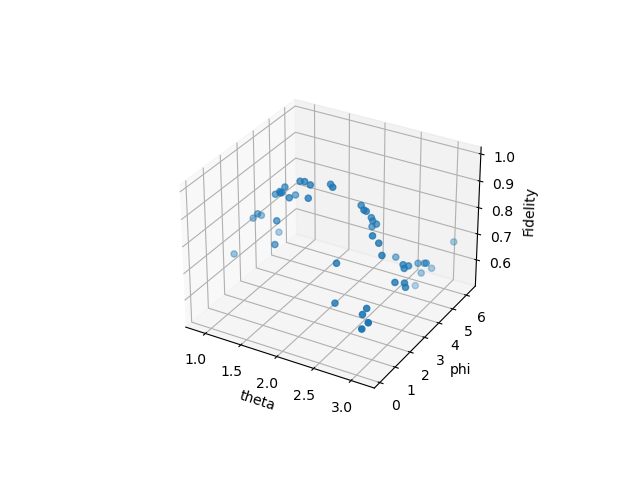

Source data for this figure (header and first rows):
Case, Theta, Phi, X, Y, Z, err, temTh, temPh, cost, fev
Case1, 1.644, 2.111, (0.8554045571735495+5.551115123125783e-1…, (0.5127097605362259+0j), (-0.07356456359966745+1.3078361863604905…, 0.898, 1.644, 2.111, 0.9313, 12552
Case1, 2.16, 2.454, (0.6914416476022172+2.7755575615628914e-…, (0.5777222312497778+0j), (-0.31456739830963476+8.51068738588603e-…, 0.428, 1.902, 2.283, 0.9915, 12518
Case1, 1.08, 2.847, (0.5462971749298813+1.850371707708594e-1…, (0.6664634977648148+0j), (-0.05257935326442388+4.3419170777794344…, 0.4561, 1.628, 2.471, 0.7877, 12560
Case1, 2.528, 3.191, (0.4026594889945234+1.3877787807814457e-…, (0.6436262746320767+0j), (-0.24383071823621377+3.1477391457911227…, 0.3883, 1.853, 2.651, 0.8734, 12560
Case1, 2.037, 2.896, (0.3655347514753095+1.1102230246251566e-…, (0.6881921173601627+0j), (-0.2849868405198924+3.4737053848829586e…, 0.3397, 1.89, 2.7, 0.9724, 12605
Case1, 1.497, 2.503, (0.4036264981328307+9.25185853854297e-18…, (0.7069986321131514+0j), (-0.22522827316663244+3.0494387901985784…, 0.3426, 1.824, 2.667, 0.9409, 12591
Case1, 2.872, 2.209, (0.3765692406203991+7.93016446160826e-18…, (0.6286960566865664+0j), (-0.3307351006850335+3.490494401865082e-…, 0.3424, 1.974, 2.602, 0.8108, 12534
Case1, 3.117, 0.1473, (0.32994820380595974+7.15573433840433e-1…, (0.5470745987531778+0j), (-0.4143555654364298+3.1185936988238953e…, 0.4061, 2.117, 2.295, 0.6942, 12626
Case1, 3.043, 2.847, (0.2964487227104055+6.3606527452482924e-…, (0.4967103716888781+0j), (-0.4788921389070706+3.96541579779648e-1…, 0.5545, 2.22, 2.356, 0.744, 12582
Case1, 1.031, 2.553, (0.314456698811908+5.724587470723464e-18…, (0.518356862001763+0j), (-0.3795926505970414+2.8742392781336312e…, 0.466, 2.101, 2.376, 0.788, 12521
Case1, 2.749, 5.203, (0.2551882119638629+5.204170427930421e-1…, (0.4548338998875777+0j), (-0.4290732762256091+4.559708056974429e-…, 0.5878, 2.16, 2.633, 0.5309, 12539
Case1, 2.43, 1.424, (0.2877644637332735+4.7704895589362195e-…, (0.4089443781346158+0j), (-0.4564179070823487+5.472139777662259e-…, 0.6285, 2.182, 2.532, 0.7869, 12459
Case1, 3.019, 2.896, (0.2679166871293283+4.403528823633434e-1…, (0.38662113217563665+0j), (-0.4976534168912996+5.2236804488290826e…, 0.7119, 2.247, 2.56, 0.7532, 12655
Case1, 3.117, 2.503, (0.24982400896026835+4.212899870229388e-…, (0.3604133155617619+0j), (-0.533513802734507+4.576119671063893e-1…, 0.792, 2.309, 2.556, 0.7136, 12501
Case1, 2.921, 5.449, (0.2223461876655238+3.932039878880763e-1…, (0.3265764678679489+0j), (-0.5629930245547752+4.397704436966595e-…, 0.8828, 2.35, 2.749, 0.5998, 12529
Case1, 2.577, 3.289, (0.20354327252402088+7.15573433840433e-1…, (0.33924088103116357+0j), (-0.5806093083482085+4.486266103164614e-…, 0.9066, 2.364, 2.783, 0.8486, 12660
Case1, 1.448, 2.405, (0.23077652231449994+6.7348087890864275e…, (0.36254311320889987+0j), (-0.5392551916689482+4.30250381122344e-1…, 0.8147, 2.31, 2.76, 0.9254, 12477
Case1, 1.792, 2.405, (0.2543579101131768+6.3606527452482924e-…, (0.3825655842119209+0j), (-0.5214688610293883+3.2179556989378962e…, 0.7533, 2.281, 2.741, 0.987, 12512
Case1, 3.068, 2.111, (0.24429162173256855+5.843279076974508e-…, (0.3644210663071864+0j), (-0.5465121029056674+4.003547705056258e-…, 0.8066, 2.323, 2.708, 0.7326, 12440
Case1, 1.154, 2.307, (0.26594627801089077+5.551115123125783e-…, (0.3768973003943877+0j), (-0.4989244320601346+3.539004354070678e-…, 0.7248, 2.264, 2.688, 0.8256, 12539
Case1, 2.798, 2.356, (0.2646258409554474+5.28677630773884e-18…, (0.3702934813206825+0j), (-0.5200015574469387+4.514001973756595e-…, 0.7538, 2.29, 2.672, 0.8423, 12635
Case1, 2.479, 3.093, (0.2539695746994066+5.046468293750712e-1…, (0.3813933465872793+0j), (-0.5321990515460144+4.271821878382057e-…, 0.7656, 2.298, 2.691, 0.8976, 12464
Case1, 2.945, 4.32, (0.2350908994732699+4.827056628805028e-1…, (0.3680570199552386+0j), (-0.551702800626763+5.1824527074427155e-…, 0.8173, 2.326, 2.762, 0.6792, 12529
Case1, 1.546, 1.62, (0.26689938856552725+4.1922484002772836e…, (0.3547651814596574+0j), (-0.5276926327455265+4.144756087300552e-…, 0.7748, 2.294, 2.714, 0.7754, 12511
Case1, 1.89, 2.307, (0.2843655719815725+4.024558464266192e-1…, (0.36608114030354516+0j), (-0.5191321970516611+4.37981111388802e-1…, 0.7374, 2.278, 2.698, 0.9868, 12517
Case1, 2.945, 0.8836, (0.27922869837721853+3.602887219336446e-…, (0.3472409429806259+0j), (-0.5368880848728753+4.272268542950304e-…, 0.7792, 2.303, 2.628, 0.6918, 12534
Case1, 2.528, 3.289, (0.26575768698835767+3.469446951953614e-…, (0.3554755723960041+0j), (-0.547284259994309+4.037405480984619e-1…, 0.7948, 2.312, 2.653, 0.8566, 12625
Case1, 3.043, 3.142, (0.2562663410244877+3.3455381322409848e-…, (0.3462806283936311+0j), (-0.5632807052328049+3.893212428092311e-…, 0.8295, 2.338, 2.67, 0.7381, 12403
Case1, 2.872, 4.958, (0.23850820132101064+3.469446951953614e-…, (0.3321052303871698+0j), (-0.5770908900797924+2.8745633097099296e…, 0.8752, 2.356, 2.749, 0.6029, 12569
Case1, 1.522, 3.043, (0.23382123042335662+3.353798720221827e-…, (0.3541679221437634+0j), (-0.5562189379328853+2.7181380135836202e…, 0.837, 2.328, 2.759, 0.8879, 12537
Case1, 3.142, 2.454, (0.2262786100871193+3.2456116647308e-18j…, (0.3427431504617065+0j), (-0.5705344560640826+2.1464588667311126e…, 0.8703, 2.355, 2.749, 0.7024, 12690
Case1, 2.528, 2.7, (0.22690083243063366+3.144186300207963e-…, (0.34829881575773153+0j), (-0.578254779723067+2.003856357759448e-1…, 0.8718, 2.36, 2.747, 0.925, 12444
Case1, 1.497, 2.307, (0.2424172764837004+3.0489079274743882e-…, (0.3580394376064684+0j), (-0.5585026784102569+1.9743940109726387e…, 0.8268, 2.334, 2.734, 0.9298, 12546
Case1, 3.043, 0.09817, (0.23556992599295584+2.959234164901612e-…, (0.3446398905883939+0j), (-0.5713462680650199+2.0050965438711488e…, 0.8599, 2.355, 2.656, 0.6674, 12602
Case1, 1.718, 2.454, (0.24676869767241683+2.8746846173329944e…, (0.35664000178368677+0j), (-0.559214388247601+2.136173182428707e-1…, 0.8246, 2.337, 2.651, 0.9806, 12606
Case1, 1.522, 1.865, (0.2664636688256492+2.7948322668515222e-…, (0.3547870855299105+0j), (-0.5423176642871838+2.006622428380965e-…, 0.7898, 2.314, 2.629, 0.8494, 12591
Case1, 2.43, 2.994, (0.2618522280776037+1.2189948750107294e-…, (0.3626604949263127+0j), (-0.5481255340768946+2.0557371972709656e…, 0.7924, 2.317, 2.639, 0.9203, 12559
Case1, 2.7, 4.025, (0.2462638916384539+1.9173259471322603e-…, (0.3602546418988342+0j), (-0.5574903698412774+2.6799433316137997e…, 0.8197, 2.327, 2.675, 0.6978, 12596
Case1, 2.724, 2.307, (0.24764850999778382+1.8681637433596383e…, (0.3579953801397365+0j), (-0.5666370207608225+1.9038897422907423e…, 0.8298, 2.337, 2.666, 0.8657, 12640
Case1, 3.068, 6.234, (0.24136705619662055+1.8214596497756475e…, (0.3472085968397165+0j), (-0.5774033566587692+1.8580420691661474e…, 0.8576, 2.356, 2.755, 0.6734, 12491
Case1, 0.8836, 1.963, (0.25289879961326645+1.1000685457413899e…, (0.3459551748081855+0j), (-0.5478473410289542+2.136159635205027e-…, 0.8178, 2.32, 2.736, 0.6697, 12624
Case1, 2.479, 3.485, (0.24194251199502276+1.073876437509452e-…, (0.3515102338085691+0j), (-0.5535735097574697+1.9662034902213763e…, 0.8289, 2.323, 2.754, 0.8221, 12603
Case1, 3.093, 4.123, (0.23536714473584536+1.0892449732877626e…, (0.3439695432376678+0j), (-0.5639275085120674+1.3921584569273303e…, 0.8534, 2.341, 2.785, 0.7017, 12489
Case1, 1.914, 2.062, (0.24888988536471027+4.336808689942018e-…, (0.34623934452556543+0j), (-0.5587675618047981+1.1476003519932076e…, 0.8324, 2.332, 2.769, 0.9522, 12622
Case1, 2.994, 4.516, (0.24016097481144114+5.01142337504411e-1…, (0.3391812634363545+0j), (-0.5683322050972422+8.205027956069243e-…, 0.8578, 2.346, 2.808, 0.6732, 12570
Case1, 2.921, 0.7363, (0.23813876666000616+4.902479388630107e-…, (0.32827855530815336+0j), (-0.5771880730307484+1.009117593754913e-…, 0.8795, 2.359, 2.763, 0.6753, 12524
Case1, 1.374, 2.454, (0.24631035875435425+4.798171316531594e-…, (0.33742491103044797+0j), (-0.560756617816985+1.4071015168070167e-…, 0.8458, 2.338, 2.756, 0.9076, 12512
Case1, 1.203, 3.387, (0.2364560021530278+4.698209414103852e-1…, (0.34925006233971245+0j), (-0.5415763750179856+1.456179091824879e-…, 0.8246, 2.314, 2.769, 0.7065, 12735
Case1, 2.503, 0.9817, (0.2417386525122562+4.602327589326222e-1…, (0.33536837124285146+0j), (-0.5469157863743663+1.802481580889037e-…, 0.8386, 2.318, 2.733, 0.6686, 12474
Case1, 1.374, 2.749, (0.2444104850123684+1.5612511283791264e-…, (0.34678355274505224+0j), (-0.5320756642065565+1.6985925335761694e…, 0.8096, 2.299, 2.733, 0.8983, 12610
Case1Fin, 1.988, 2.503, (0.2444104850123684+1.5612511283791264e-…, (0.34678355274505224+0j), (-0.5320756642065565+1.6985925335761694e…, 0.8096, 2.299, 2.733, 0.9689, 8348
